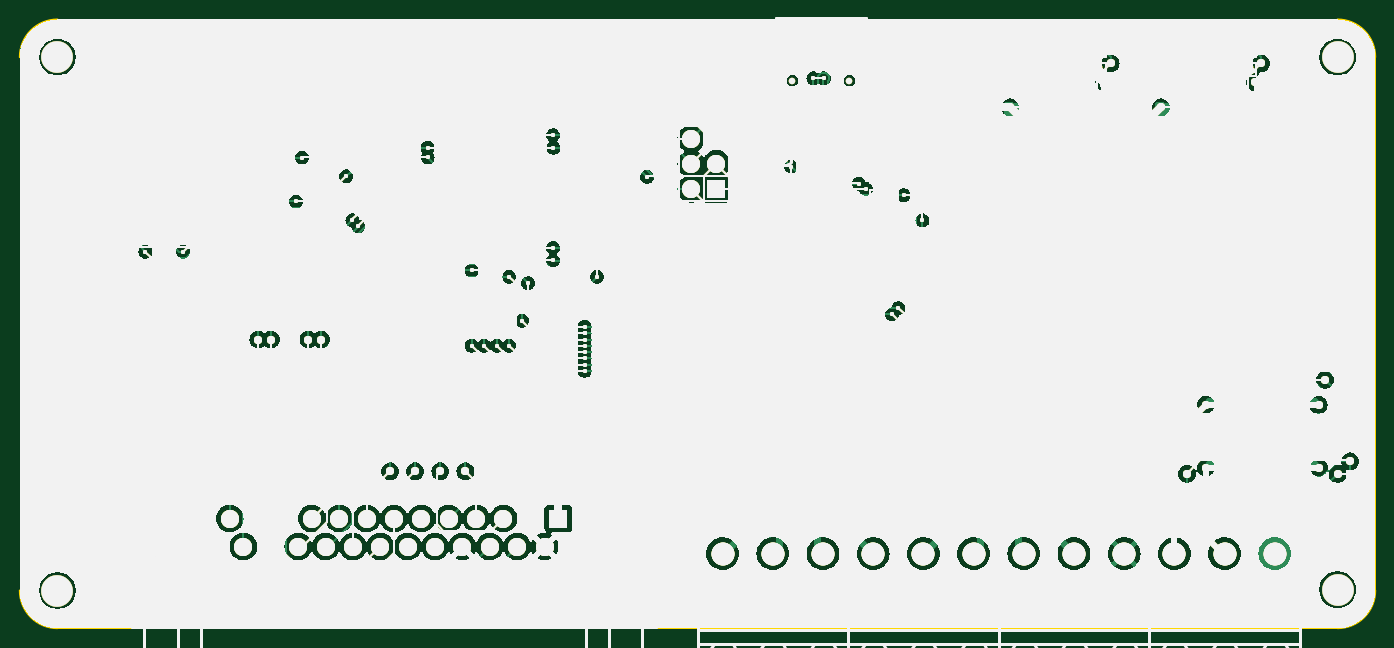
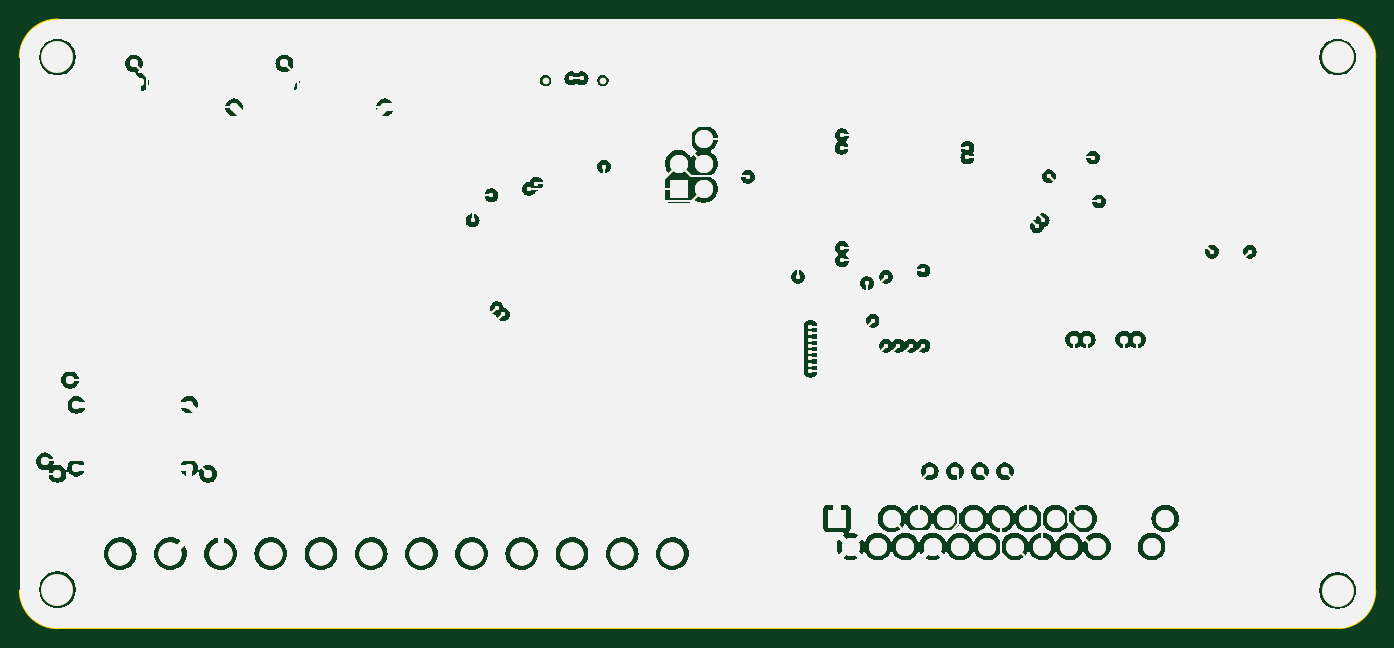
Circuit board: 11 layer files. Board 137.2 x 61.6 mm.
- bottom_copper: VCU2.0-B_Cu.gbr (570126 bytes)
- bottom_mask: VCU2.0-B_Mask.gbr (570127 bytes)
- paste: VCU2.0-B_Paste.gbr (570122 bytes)
- bottom_silk: VCU2.0-B_Silkscreen.gbr (570123 bytes)
- outline: VCU2.0-Edge_Cuts.gbr (570721 bytes)
- top_copper: VCU2.0-F_Cu.gbr (946566 bytes)
- top_mask: VCU2.0-F_Mask.gbr (583904 bytes)
- paste: VCU2.0-F_Paste.gbr (582317 bytes)
- top_silk: VCU2.0-F_Silkscreen.gbr (651223 bytes)
- inner_copper: VCU2.0-In1_Cu.gbr (570126 bytes)
- inner_copper: VCU2.0-In2_Cu.gbr (570126 bytes)

=== bottom_copper: VCU2.0-B_Cu.gbr (570126 bytes, source omitted) ===
=== bottom_mask: VCU2.0-B_Mask.gbr (570127 bytes, source omitted) ===
=== paste: VCU2.0-B_Paste.gbr (570122 bytes, source omitted) ===
=== bottom_silk: VCU2.0-B_Silkscreen.gbr (570123 bytes, source omitted) ===
=== outline: VCU2.0-Edge_Cuts.gbr (570721 bytes, source omitted) ===
=== top_copper: VCU2.0-F_Cu.gbr (946566 bytes, source omitted) ===
=== top_mask: VCU2.0-F_Mask.gbr (583904 bytes, source omitted) ===
=== paste: VCU2.0-F_Paste.gbr (582317 bytes, source omitted) ===
=== top_silk: VCU2.0-F_Silkscreen.gbr (651223 bytes, source omitted) ===
=== inner_copper: VCU2.0-In1_Cu.gbr (570126 bytes, source omitted) ===
=== inner_copper: VCU2.0-In2_Cu.gbr (570126 bytes, source omitted) ===
